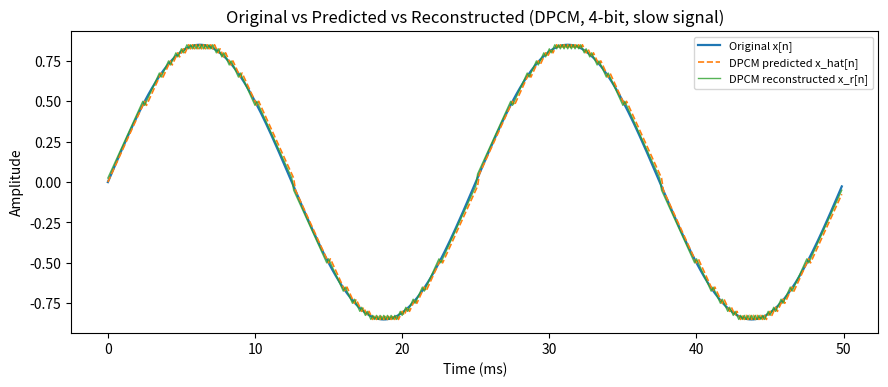

Generate this figure with matplotlib: (Note: this script raises an exception after producing the figure.)
"""
Experiment 5 -- DPCM and Delta Modulation
==========================================
Implements:
  14. First-order DPCM predictor
  15. PCM vs DPCM prediction/quantization error comparison
  16. Delta modulation for small/moderate/large step sizes
  17. Slowly vs rapidly varying test inputs
  18. (Optional) Adaptive delta modulation

Produces the four required visualizations:
  - Original/predicted samples
  - Prediction error
  - Delta staircase
  - MSE vs step size

Design note: prediction, quantization, and reconstruction are kept as
explicit, separate steps (predict -> error -> quantize -> reconstruct)
so each stage can be inspected independently, as required by the prompt.
"""

import numpy as np
import matplotlib.pyplot as plt
import matplotlib
matplotlib.rcParams['figure.dpi'] = 110

rng = np.random.default_rng(42)
OUT = "/mnt/user-data/outputs"

# ---------------------------------------------------------------------
# 1. Test signals: slowly varying and rapidly varying
# ---------------------------------------------------------------------
Fs = 8000                      # sampling rate (Hz)
T = 0.05                       # duration (s) -> 400 samples, easy to inspect
n = np.arange(int(Fs * T))
t = n / Fs

f_slow = 40.0                  # slowly varying (relative to Fs) -> low max slope
f_fast = 1500.0                # rapidly varying -> high max slope

x_slow = 0.85 * np.sin(2 * np.pi * f_slow * t)
x_fast = 0.9 * np.sin(2 * np.pi * f_fast * t) + 0.15 * np.sin(2 * np.pi * (f_fast * 2.3) * t)

# Slope-overload condition for linear DM: no overload iff delta*Fs >= max|dx/dt|.
# max|dx/dt|(slow)  = 0.85*2*pi*40   ~ 213.6  -> need delta >= 0.0267 to avoid overload
# max|dx/dt|(fast)  ~ 0.9*2*pi*1500 + 0.15*2*pi*3450 ~ 11730 -> need delta >= 1.47 (never met below)
# This is exactly what makes "slow" a clean granular-noise demo and "fast" a clean
# slope-overload demo across the tested step sizes.

signals = {"slow": x_slow, "fast": x_fast}

# ---------------------------------------------------------------------
# 2. Uniform mid-rise quantizer (used for PCM and for the DPCM error signal)
# ---------------------------------------------------------------------
def uniform_quantize(x, n_bits, xmax):
    """Mid-rise uniform quantizer over [-xmax, xmax]."""
    levels = 2 ** n_bits
    step = 2 * xmax / levels
    idx = np.floor((x + xmax) / step)
    idx = np.clip(idx, 0, levels - 1)
    xq = -xmax + (idx + 0.5) * step
    return xq, step

# ---------------------------------------------------------------------
# 3. PCM encode/decode (direct quantization of the signal itself)
# ---------------------------------------------------------------------
def pcm_encode(x, n_bits, xmax):
    xq, step = uniform_quantize(x, n_bits, xmax)
    return xq, step

# ---------------------------------------------------------------------
# 4. First-order DPCM: predictor, quantizer, and reconstruction kept separate
#    Predictor: xhat[n] = xr[n-1]   (first-order, previous reconstructed sample)
# ---------------------------------------------------------------------
def dpcm_encode_decode(x, n_bits, err_max):
    N = len(x)
    xhat = np.zeros(N)     # predicted samples
    e = np.zeros(N)        # prediction error (pre-quantization)
    eq = np.zeros(N)       # quantized prediction error
    xr = np.zeros(N)       # reconstructed samples
    step = 2 * err_max / (2 ** n_bits)

    xr_prev = 0.0
    for i in range(N):
        xhat[i] = xr_prev                       # PREDICTION
        e[i] = x[i] - xhat[i]                    # ERROR
        eq[i], _ = uniform_quantize(np.array([e[i]]), n_bits, err_max)  # QUANTIZATION
        eq[i] = eq[i][0] if hasattr(eq[i], "__len__") else eq[i]
        xr[i] = xhat[i] + eq[i]                   # RECONSTRUCTION
        xr_prev = xr[i]

    return xhat, e, eq, xr, step

# fix scalar quantize call (uniform_quantize expects arrays) -----------
def uniform_quantize_scalar(v, n_bits, xmax):
    levels = 2 ** n_bits
    step = 2 * xmax / levels
    idx = np.floor((v + xmax) / step)
    idx = np.clip(idx, 0, levels - 1)
    vq = -xmax + (idx + 0.5) * step
    return vq, step

def dpcm_encode_decode_v2(x, n_bits, err_max):
    N = len(x)
    xhat = np.zeros(N)
    e = np.zeros(N)
    eq = np.zeros(N)
    xr = np.zeros(N)
    xr_prev = 0.0
    step = None
    for i in range(N):
        xhat[i] = xr_prev
        e[i] = x[i] - xhat[i]
        eq[i], step = uniform_quantize_scalar(e[i], n_bits, err_max)
        xr[i] = xhat[i] + eq[i]
        xr_prev = xr[i]
    return xhat, e, eq, xr, step

# ---------------------------------------------------------------------
# 5. Delta modulation (1-bit DPCM): fixed step size, optional adaptive
# ---------------------------------------------------------------------
def delta_modulate(x, delta, adaptive=False, grow=1.5, shrink=1.0/1.5,
                    delta_min=None, delta_max=None):
    """
    Linear (adaptive=False) or adaptive delta modulation.
    Returns: xr (reconstructed staircase), bits (+1/-1), delta_trace (step
    used at each sample -- constant for linear DM, varying for adaptive DM),
    step_taken (xr[n]-xr[n-1], should be exactly +-delta_trace[n]).
    """
    N = len(x)
    xr = np.zeros(N)
    bits = np.zeros(N)
    delta_trace = np.zeros(N)
    xr_prev = 0.0
    d = delta
    prev_bit = 1
    for i in range(N):
        b = 1.0 if x[i] >= xr_prev else -1.0
        if adaptive:
            if i > 0 and b == prev_bit:
                d = min(d * grow, delta_max) if delta_max else d * grow
            else:
                d = max(d * shrink, delta_min) if delta_min else d * shrink
        delta_trace[i] = d
        xr[i] = xr_prev + d * b
        bits[i] = b
        xr_prev = xr[i]
        prev_bit = b
    step_taken = np.diff(xr, prepend=0.0)
    step_taken[0] = xr[0]  # first step from 0
    return xr, bits, delta_trace, step_taken

# ---------------------------------------------------------------------
# 6. Mandatory validation: every DM output step must be exactly +-delta
# ---------------------------------------------------------------------
def validate_delta_steps(xr, delta_trace, tol=1e-9):
    steps = np.diff(xr)
    expected = delta_trace[1:]
    ok = np.all(np.isclose(np.abs(steps), expected, atol=tol))
    max_dev = np.max(np.abs(np.abs(steps) - expected))
    return ok, max_dev

# =======================================================================
# RUN: Task 14/15 -- PCM vs DPCM on the slowly-varying signal
# =======================================================================
x = x_slow
n_bits = 4
xmax_pcm = 1.0
xmax_err = 0.4   # DPCM error signal has much smaller dynamic range

xq_pcm, step_pcm = pcm_encode(x, n_bits, xmax_pcm)
xhat, e, eq, xr_dpcm, step_dpcm = dpcm_encode_decode_v2(x, n_bits, xmax_err)

mse_pcm = np.mean((x - xq_pcm) ** 2)
mse_dpcm = np.mean((x - xr_dpcm) ** 2)

# --- Visualization A: original / predicted samples --------------------
fig, ax = plt.subplots(figsize=(9, 4))
ax.plot(t * 1e3, x, label="Original x[n]", lw=1.6)
ax.plot(t * 1e3, xhat, label="DPCM predicted x_hat[n]", lw=1.2, ls="--")
ax.plot(t * 1e3, xr_dpcm, label="DPCM reconstructed x_r[n]", lw=1.0, alpha=0.8)
ax.set_xlabel("Time (ms)"); ax.set_ylabel("Amplitude")
ax.set_title(f"Original vs Predicted vs Reconstructed (DPCM, {n_bits}-bit, slow signal)")
ax.legend(loc="upper right", fontsize=8)
fig.tight_layout()
fig.savefig(f"{OUT}/A_original_predicted.png")
plt.close(fig)

# --- Visualization B: prediction error --------------------------------
fig, axs = plt.subplots(2, 1, figsize=(9, 5.5), sharex=True)
axs[0].plot(t * 1e3, e, label="Prediction error e[n] (pre-quant.)", color="C1")
axs[0].plot(t * 1e3, eq, label="Quantized error e_q[n]", color="C3", alpha=0.7)
axs[0].set_ylabel("Error amplitude")
axs[0].legend(fontsize=8); axs[0].set_title("DPCM prediction error vs quantized error")

pcm_err = x - xq_pcm
dpcm_err = x - xr_dpcm
axs[1].plot(t * 1e3, pcm_err, label=f"PCM error (MSE={mse_pcm:.2e})", color="C0")
axs[1].plot(t * 1e3, dpcm_err, label=f"DPCM error (MSE={mse_dpcm:.2e})", color="C2")
axs[1].set_xlabel("Time (ms)"); axs[1].set_ylabel("Error amplitude")
axs[1].legend(fontsize=8); axs[1].set_title("Overall reconstruction error: PCM vs DPCM")
fig.tight_layout()
fig.savefig(f"{OUT}/B_prediction_error.png")
plt.close(fig)

# =======================================================================
# RUN: Task 16/17 -- Delta modulation, small/moderate/large step, slow/fast input
# =======================================================================
xmax_signal = max(np.max(np.abs(x_slow)), np.max(np.abs(x_fast)))
delta_small = 0.05      # > 0.0267 -> tracks the slow signal, shows granular noise only
delta_moderate = 0.15
delta_large = 0.45
deltas = {"small": delta_small, "moderate": delta_moderate, "large": delta_large}

results = {}
for sig_name, sig in signals.items():
    for d_name, d in deltas.items():
        xr, bits, dtrace, steps = delta_modulate(sig, d, adaptive=False)
        ok, maxdev = validate_delta_steps(xr, dtrace)
        mse = np.mean((sig - xr) ** 2)
        results[(sig_name, d_name)] = dict(xr=xr, bits=bits, dtrace=dtrace,
                                            mse=mse, valid=ok, maxdev=maxdev)

# --- Visualization C: delta staircase (grid: signals x step sizes) ----
fig, axs = plt.subplots(2, 3, figsize=(13, 7), sharex="col")
for row, sig_name in enumerate(["slow", "fast"]):
    for col, d_name in enumerate(["small", "moderate", "large"]):
        ax = axs[row, col]
        sig = signals[sig_name]
        r = results[(sig_name, d_name)]
        ax.plot(t * 1e3, sig, label="Input x[n]", lw=1.3, color="black")
        ax.step(t * 1e3, r["xr"], where="post", label="DM staircase", lw=1.1, color="C1")
        ax.set_title(f"{sig_name} input, {d_name} step (delta={deltas[d_name]})\nMSE={r['mse']:.3e}",
                     fontsize=9)
        if row == 1:
            ax.set_xlabel("Time (ms)")
        if col == 0:
            ax.set_ylabel("Amplitude")
        if row == 0 and col == 0:
            ax.legend(fontsize=7, loc="upper right")
fig.suptitle("Delta modulation staircase: granular noise (small delta) vs slope overload (large delta, fast input)")
fig.tight_layout()
fig.savefig(f"{OUT}/C_delta_staircase.png")
plt.close(fig)

# =======================================================================
# RUN: Task 18 (optional) -- Adaptive delta modulation, fast/slope-overload case
# =======================================================================
xr_lin, _, dtrace_lin, _ = delta_modulate(x_fast, delta_small, adaptive=False)
xr_adapt, bits_a, dtrace_adapt, steps_a = delta_modulate(
    x_fast, delta_small, adaptive=True, grow=1.5, shrink=1/1.5,
    delta_min=delta_small, delta_max=delta_large
)
mse_lin = np.mean((x_fast - xr_lin) ** 2)
mse_adapt = np.mean((x_fast - xr_adapt) ** 2)
ok_adapt, maxdev_adapt = validate_delta_steps(xr_adapt, dtrace_adapt)

zoom = slice(0, 80)  # first 10 ms at Fs=8000 -> zoom in so individual steps are visible
fig, axs = plt.subplots(2, 1, figsize=(9, 6), sharex=True)
axs[0].plot(t[zoom] * 1e3, x_fast[zoom], color="black", lw=1.5, label="Input x[n]")
axs[0].step(t[zoom] * 1e3, xr_lin[zoom], where="post", color="C3", lw=1.2,
            label=f"Fixed-step DM (delta={delta_small}), full-signal MSE={mse_lin:.3e}")
axs[0].step(t[zoom] * 1e3, xr_adapt[zoom], where="post", color="C2", lw=1.2,
            label=f"Adaptive DM, full-signal MSE={mse_adapt:.3e}")
axs[0].legend(fontsize=8); axs[0].set_ylabel("Amplitude")
axs[0].set_title("Optional task 18: adaptive vs fixed-step delta modulation (zoomed, rapidly varying input)")

axs[1].plot(t[zoom] * 1e3, dtrace_adapt[zoom], color="C4", label="Adaptive step size delta[n]", marker=".", ms=3)
axs[1].axhline(delta_small, color="C3", ls="--", lw=1, label="Fixed delta")
axs[1].set_xlabel("Time (ms)"); axs[1].set_ylabel("Step size")
axs[1].legend(fontsize=8)
fig.tight_layout()
fig.savefig(f"{OUT}/D_adaptive_dm.png")
plt.close(fig)

# =======================================================================
# RUN: Task -- MSE vs step size (required visualization)
# =======================================================================
delta_sweep = np.linspace(0.01, 0.6, 40)
mse_sweep = {"slow": [], "fast": []}
for sig_name, sig in signals.items():
    for d in delta_sweep:
        xr, *_ = delta_modulate(sig, d, adaptive=False)
        mse_sweep[sig_name].append(np.mean((sig - xr) ** 2))

fig, ax = plt.subplots(figsize=(8, 5))
for sig_name in signals:
    ax.plot(delta_sweep, mse_sweep[sig_name], marker="o", ms=3,
            label=f"{sig_name} input")
    opt_idx = int(np.argmin(mse_sweep[sig_name]))
    ax.axvline(delta_sweep[opt_idx], ls=":", lw=1,
               color="C0" if sig_name == "slow" else "C1", alpha=0.6)
ax.set_xlabel("Step size delta")
ax.set_ylabel("MSE")
ax.set_yscale("log")
ax.set_title("MSE vs step size: granular-noise-dominated (left) vs slope-overload-dominated (right)")
ax.legend()
fig.tight_layout()
fig.savefig(f"{OUT}/E_mse_vs_step.png")
plt.close(fig)

# =======================================================================
# Mandatory validation summary (printed + saved)
# =======================================================================
validation_lines = []
validation_lines.append("Mandatory validation: DM output step must equal exactly +delta or -delta\n")
for (sig_name, d_name), r in results.items():
    validation_lines.append(
        f"  input={sig_name:5s} step={d_name:8s} delta={deltas[d_name]:.3f} "
        f"-> valid={r['valid']}, max deviation={r['maxdev']:.2e}"
    )
validation_lines.append(
    f"  input=fast  step=adaptive delta in[{delta_small},{delta_large}] "
    f"-> valid={ok_adapt}, max deviation={maxdev_adapt:.2e}"
)
validation_text = "\n".join(validation_lines)
print(validation_text)

with open(f"{OUT}/validation_log.txt", "w") as f:
    f.write(validation_text + "\n")

# Save numeric summary for the report
summary = {
    "mse_pcm_slow": mse_pcm,
    "mse_dpcm_slow": mse_dpcm,
    "mse_lin_fast": mse_lin,
    "mse_adapt_fast": mse_adapt,
}
import json
with open(f"{OUT}/summary.json", "w") as f:
    json.dump(summary, f, indent=2, default=float)

print("\nSummary:")
print(json.dumps(summary, indent=2, default=float))
print("\nAll figures written to", OUT)
